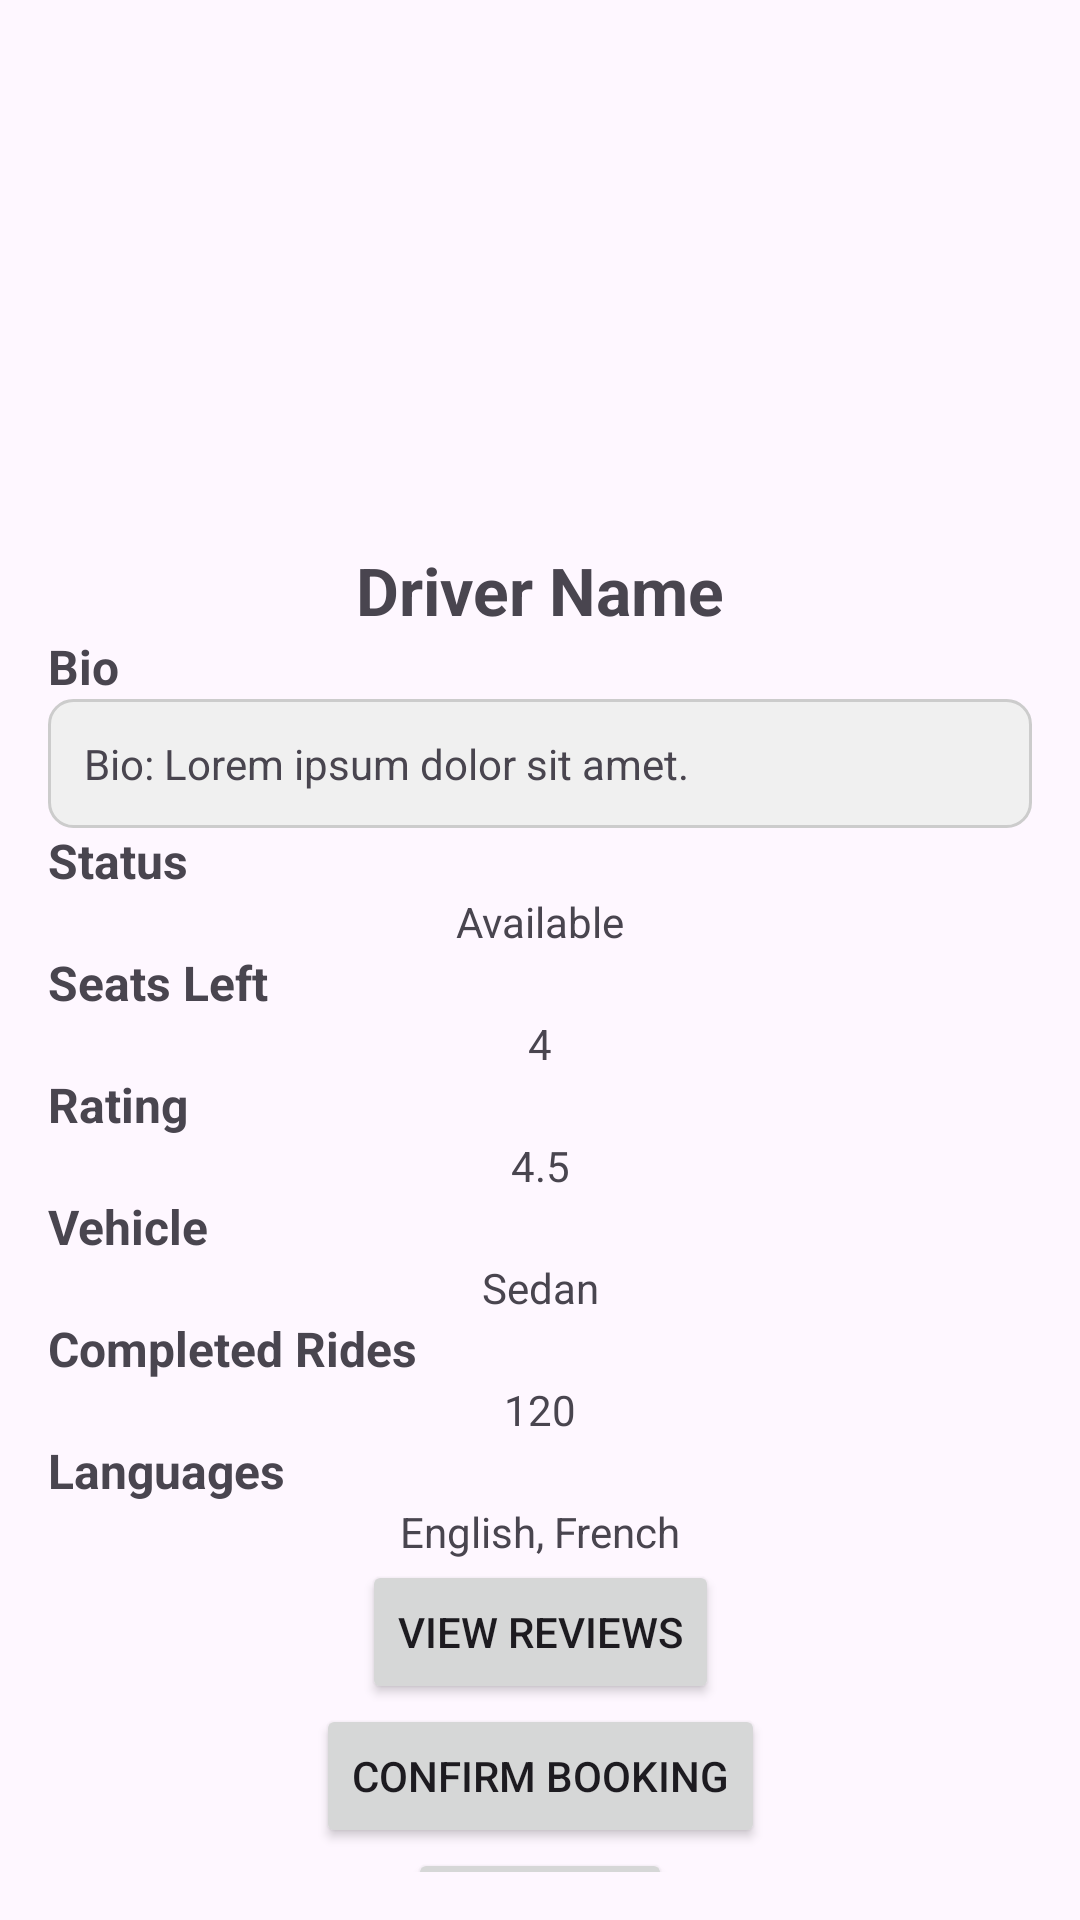

Write the Android layout XML for this screen, with the resource values it uses.
<!-- AndroidManifest.xml: application theme Theme.KelownaConnect -->
<!-- res/layout/activity_driver_details.xml -->
<?xml version="1.0" encoding="utf-8"?>
<androidx.constraintlayout.widget.ConstraintLayout xmlns:android="http://schemas.android.com/apk/res/android"
    xmlns:app="http://schemas.android.com/apk/res-auto"
    xmlns:tools="http://schemas.android.com/tools"
    android:layout_width="match_parent"
    android:layout_height="match_parent"
    android:padding="16dp"
    tools:context=".DriverDetails">

    
    <ImageView
        android:id="@+id/driverImage"
        android:layout_width="150dp"
        android:layout_height="150dp"
        android:layout_marginTop="16dp"
        android:layout_marginBottom="16dp"
        android:src="@drawable/profile_photo"
        app:layout_constraintTop_toTopOf="parent"
        app:layout_constraintStart_toStartOf="parent"
        app:layout_constraintEnd_toEndOf="parent"
        android:contentDescription="Driver Image"/>

    
    <TextView
        android:id="@+id/driverName"
        android:layout_width="wrap_content"
        android:layout_height="wrap_content"
        android:text="Driver Name"
        android:textSize="22sp"
        android:textStyle="bold"
        app:layout_constraintTop_toBottomOf="@id/driverImage"
        app:layout_constraintStart_toStartOf="parent"
        app:layout_constraintEnd_toEndOf="parent"
        android:layout_marginBottom="12dp"/>

    
    <TextView
        android:id="@+id/driverBioLabel"
        android:layout_width="wrap_content"
        android:layout_height="wrap_content"
        android:text="Bio"
        android:textSize="16sp"
        android:textStyle="bold"
        app:layout_constraintTop_toBottomOf="@id/driverName"
        app:layout_constraintStart_toStartOf="parent"
        android:layout_marginBottom="4dp"/>

    
    <TextView
        android:id="@+id/driverBio"
        android:layout_width="0dp"
        android:layout_height="wrap_content"
        android:text="Bio: Lorem ipsum dolor sit amet."
        android:padding="12dp"
        android:background="@drawable/textbox_background"
        android:maxLines="4"
        android:ellipsize="end"
        app:layout_constraintTop_toBottomOf="@id/driverBioLabel"
        app:layout_constraintStart_toStartOf="parent"
        app:layout_constraintEnd_toEndOf="parent"
        android:layout_marginBottom="12dp"/>

    
    <TextView
        android:id="@+id/driverStatusLabel"
        android:layout_width="wrap_content"
        android:layout_height="wrap_content"
        android:text="Status"
        android:textSize="16sp"
        android:textStyle="bold"
        app:layout_constraintTop_toBottomOf="@id/driverBio"
        app:layout_constraintStart_toStartOf="parent"
        android:layout_marginBottom="4dp"/>

    <TextView
        android:id="@+id/driverStatus"
        android:layout_width="wrap_content"
        android:layout_height="wrap_content"
        android:text="Available"
        app:layout_constraintTop_toBottomOf="@id/driverStatusLabel"
        app:layout_constraintStart_toStartOf="parent"
        app:layout_constraintEnd_toEndOf="parent"
        android:layout_marginBottom="8dp"/>

    
    <TextView
        android:id="@+id/driverSeatsLabel"
        android:layout_width="wrap_content"
        android:layout_height="wrap_content"
        android:text="Seats Left"
        android:textSize="16sp"
        android:textStyle="bold"
        app:layout_constraintTop_toBottomOf="@id/driverStatus"
        app:layout_constraintStart_toStartOf="parent"
        android:layout_marginBottom="4dp"/>

    <TextView
        android:id="@+id/driverSeats"
        android:layout_width="wrap_content"
        android:layout_height="wrap_content"
        android:text="4"
        app:layout_constraintTop_toBottomOf="@id/driverSeatsLabel"
        app:layout_constraintStart_toStartOf="parent"
        app:layout_constraintEnd_toEndOf="parent"
        android:layout_marginBottom="8dp"/>

    
    <TextView
        android:id="@+id/driverRatingLabel"
        android:layout_width="wrap_content"
        android:layout_height="wrap_content"
        android:text="Rating"
        android:textSize="16sp"
        android:textStyle="bold"
        app:layout_constraintTop_toBottomOf="@id/driverSeats"
        app:layout_constraintStart_toStartOf="parent"
        android:layout_marginBottom="4dp"/>

    <TextView
        android:id="@+id/driverRating"
        android:layout_width="wrap_content"
        android:layout_height="wrap_content"
        android:text="4.5"
        app:layout_constraintTop_toBottomOf="@id/driverRatingLabel"
        app:layout_constraintStart_toStartOf="parent"
        app:layout_constraintEnd_toEndOf="parent"
        android:layout_marginBottom="8dp"/>

    
    <TextView
        android:id="@+id/driverVehicleLabel"
        android:layout_width="wrap_content"
        android:layout_height="wrap_content"
        android:text="Vehicle"
        android:textSize="16sp"
        android:textStyle="bold"
        app:layout_constraintTop_toBottomOf="@id/driverRating"
        app:layout_constraintStart_toStartOf="parent"
        android:layout_marginBottom="4dp"/>

    <TextView
        android:id="@+id/driverVehicle"
        android:layout_width="wrap_content"
        android:layout_height="wrap_content"
        android:text="Sedan"
        app:layout_constraintTop_toBottomOf="@id/driverVehicleLabel"
        app:layout_constraintStart_toStartOf="parent"
        app:layout_constraintEnd_toEndOf="parent"
        android:layout_marginBottom="8dp"/>

    
    <TextView
        android:id="@+id/driverCompletedRidesLabel"
        android:layout_width="wrap_content"
        android:layout_height="wrap_content"
        android:text="Completed Rides"
        android:textSize="16sp"
        android:textStyle="bold"
        app:layout_constraintTop_toBottomOf="@id/driverVehicle"
        app:layout_constraintStart_toStartOf="parent"
        android:layout_marginBottom="4dp"/>

    <TextView
        android:id="@+id/driverCompletedRides"
        android:layout_width="wrap_content"
        android:layout_height="wrap_content"
        android:text="120"
        app:layout_constraintTop_toBottomOf="@id/driverCompletedRidesLabel"
        app:layout_constraintStart_toStartOf="parent"
        app:layout_constraintEnd_toEndOf="parent"
        android:layout_marginBottom="8dp"/>

    
    <TextView
        android:id="@+id/driverLanguagesLabel"
        android:layout_width="wrap_content"
        android:layout_height="wrap_content"
        android:text="Languages"
        android:textSize="16sp"
        android:textStyle="bold"
        app:layout_constraintTop_toBottomOf="@id/driverCompletedRides"
        app:layout_constraintStart_toStartOf="parent"
        android:layout_marginBottom="4dp"/>

    <TextView
        android:id="@+id/driverLanguages"
        android:layout_width="wrap_content"
        android:layout_height="wrap_content"
        android:text="English, French"
        app:layout_constraintTop_toBottomOf="@id/driverLanguagesLabel"
        app:layout_constraintStart_toStartOf="parent"
        app:layout_constraintEnd_toEndOf="parent"
        android:layout_marginBottom="16dp"/>

    
    <Button
        android:id="@+id/viewReviewsButton"
        android:layout_width="wrap_content"
        android:layout_height="wrap_content"
        android:text="View Reviews"
        app:layout_constraintTop_toBottomOf="@id/driverLanguages"
        app:layout_constraintStart_toStartOf="parent"
        app:layout_constraintEnd_toEndOf="parent"
        android:layout_marginBottom="16dp"/>

    
    <Button
        android:id="@+id/confirmBookingButton"
        android:layout_width="wrap_content"
        android:layout_height="wrap_content"
        android:text="Confirm Booking"
        app:layout_constraintTop_toBottomOf="@id/viewReviewsButton"
        app:layout_constraintStart_toStartOf="parent"
        app:layout_constraintEnd_toEndOf="parent"
        android:layout_marginBottom="16dp"/>

    
    <Button
        android:id="@+id/backButton"
        android:layout_width="wrap_content"
        android:layout_height="wrap_content"
        android:text="Back"
        app:layout_constraintTop_toBottomOf="@id/confirmBookingButton"
        app:layout_constraintStart_toStartOf="parent"
        app:layout_constraintEnd_toEndOf="parent"
        android:layout_marginBottom="16dp"/>
</androidx.constraintlayout.widget.ConstraintLayout>
<!-- resources referenced by this layout -->
<resources>
  <!-- drawable textbox_background (drawable) -->
  <?xml version="1.0" encoding="utf-8"?>
  <shape xmlns:android="http://schemas.android.com/apk/res/android">
      <solid android:color="#f0f0f0"/> 
      <corners android:radius="8dp"/> 
      <stroke android:color="#cccccc" android:width="1dp"/> 
  </shape>
  <style name="Theme.KelownaConnect" parent="Base.Theme.KelownaConnect" />
  <style name="Base.Theme.KelownaConnect" parent="Theme.Material3.DayNight.NoActionBar">
          
          
      </style>
</resources>
